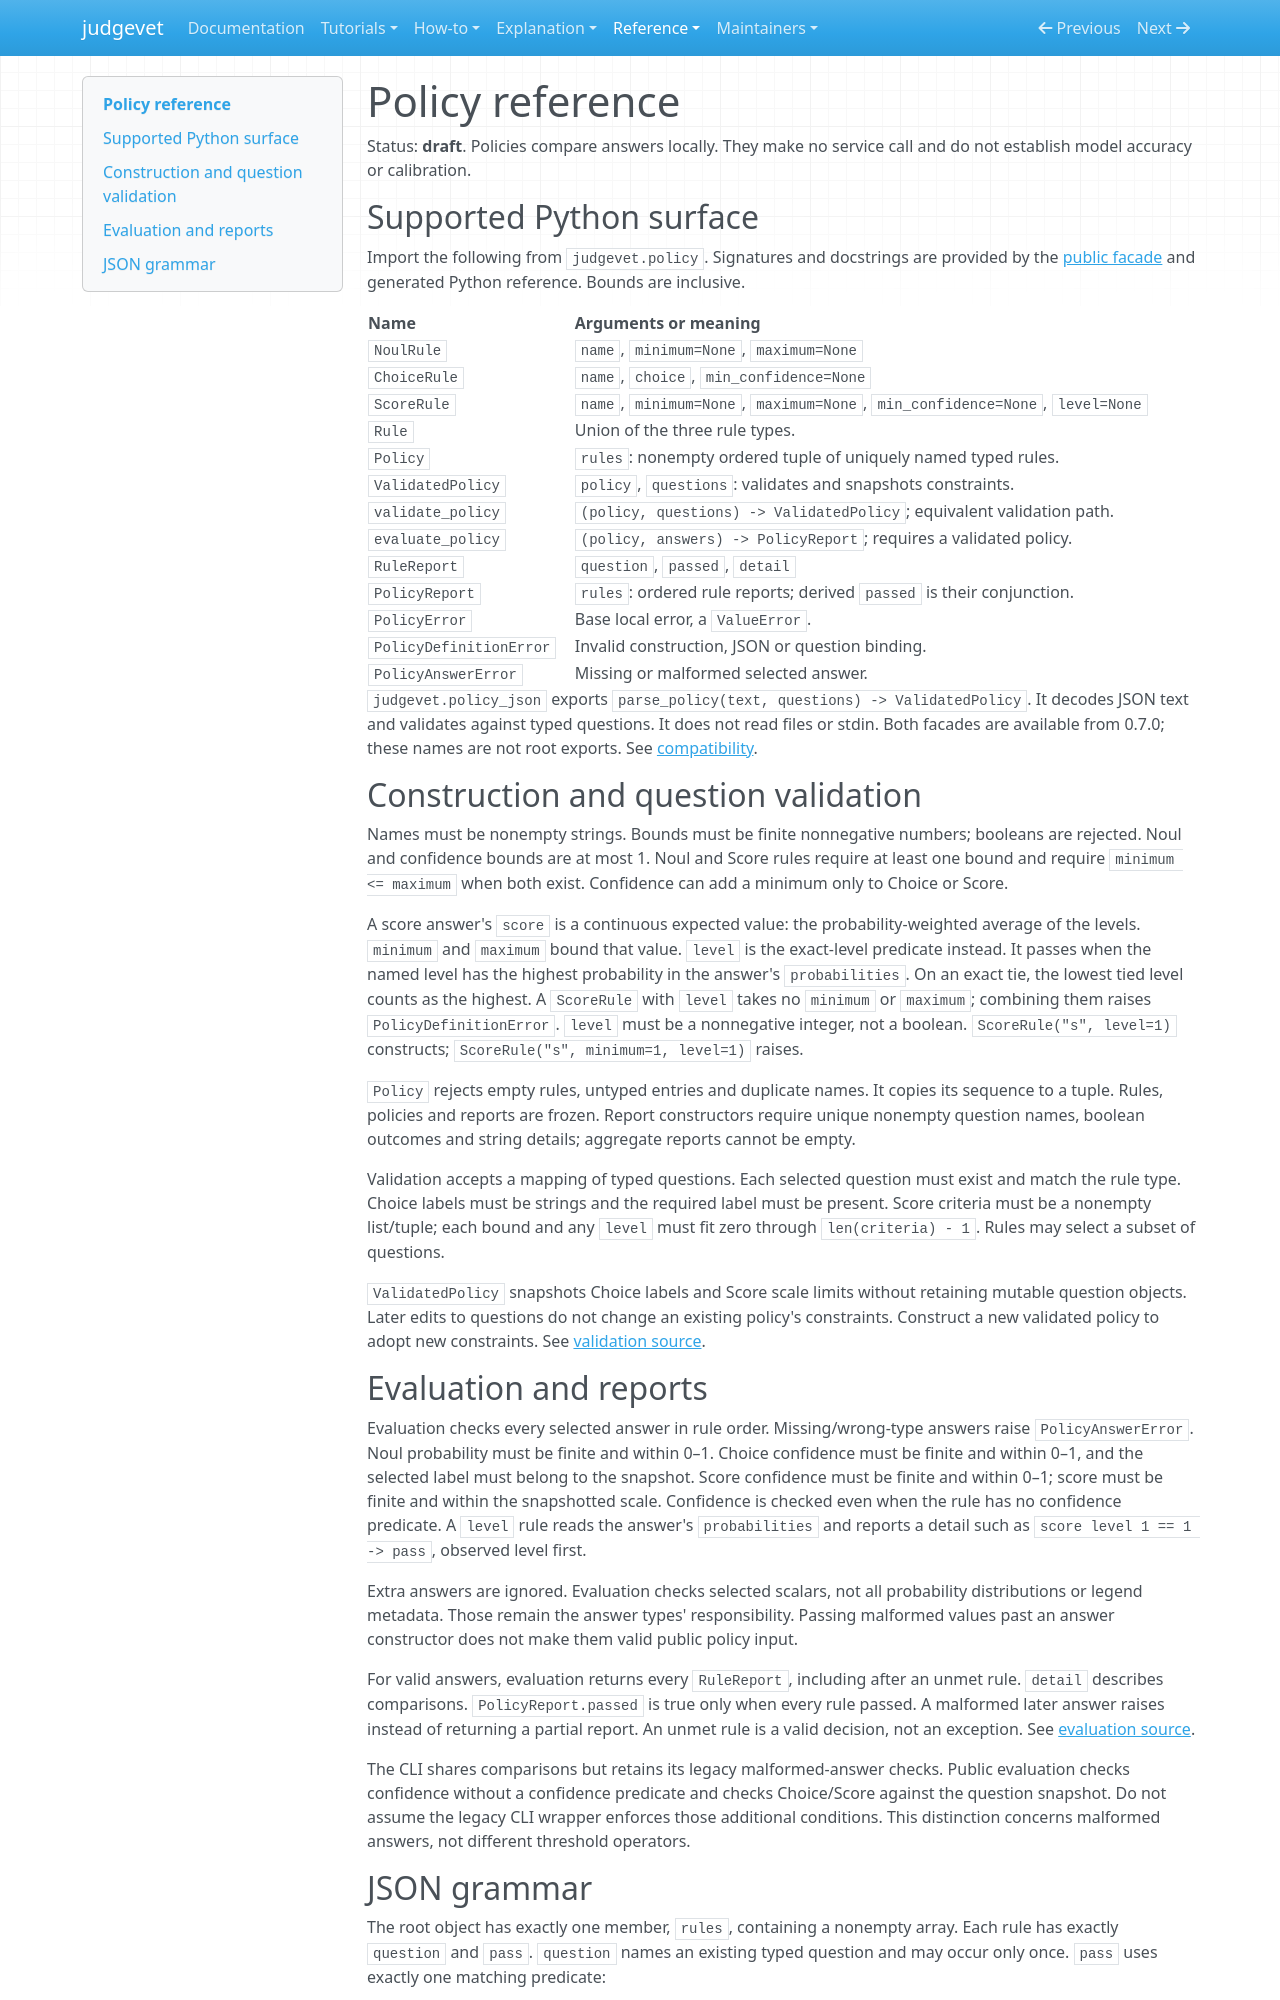

repository: Alberto-Codes/judgevet · page: reference/policy/index.html · generator: mkdocs

---
status: draft
---

# Policy reference

Status: **draft**. Policies compare answers locally. They make no service call
and do not establish model accuracy or calibration.

## Supported Python surface

Import the following from `judgevet.policy`. Signatures and docstrings are
provided by the [public facade](../../src/judgevet/policy.py) and generated
Python reference. Bounds are inclusive.

| Name | Arguments or meaning |
|---|---|
| `NoulRule` | `name`, `minimum=None`, `maximum=None` |
| `ChoiceRule` | `name`, `choice`, `min_confidence=None` |
| `ScoreRule` | `name`, `minimum=None`, `maximum=None`, `min_confidence=None`, `level=None` |
| `Rule` | Union of the three rule types. |
| `Policy` | `rules`: nonempty ordered tuple of uniquely named typed rules. |
| `ValidatedPolicy` | `policy`, `questions`: validates and snapshots constraints. |
| `validate_policy` | `(policy, questions) -> ValidatedPolicy`; equivalent validation path. |
| `evaluate_policy` | `(policy, answers) -> PolicyReport`; requires a validated policy. |
| `RuleReport` | `question`, `passed`, `detail` |
| `PolicyReport` | `rules`: ordered rule reports; derived `passed` is their conjunction. |
| `PolicyError` | Base local error, a `ValueError`. |
| `PolicyDefinitionError` | Invalid construction, JSON or question binding. |
| `PolicyAnswerError` | Missing or malformed selected answer. |

`judgevet.policy_json` exports `parse_policy(text, questions) -> ValidatedPolicy`.
It decodes JSON text and validates against typed questions. It does not read
files or stdin. Both facades are available from 0.7.0; these names are not root
exports. See [compatibility](compatibility.md).

## Construction and question validation

Names must be nonempty strings. Bounds must be finite nonnegative numbers;
booleans are rejected. Noul and confidence bounds are at most 1. Noul and Score
rules require at least one bound and require `minimum <= maximum` when both
exist. Confidence can add a minimum only to Choice or Score.

A score answer's `score` is a continuous expected value: the
probability-weighted average of the levels. `minimum` and `maximum` bound that
value. `level` is the exact-level predicate instead. It passes when the named
level has the highest probability in the answer's `probabilities`. On an exact
tie, the lowest tied level counts as the highest. A `ScoreRule` with `level`
takes no `minimum` or `maximum`; combining them raises `PolicyDefinitionError`.
`level` must be a nonnegative integer, not a boolean. `ScoreRule("s", level=1)`
constructs; `ScoreRule("s", minimum=1, level=1)` raises.

`Policy` rejects empty rules, untyped entries and duplicate names. It copies
its sequence to a tuple. Rules, policies and reports are frozen. Report
constructors require unique nonempty question names, boolean outcomes and
string details; aggregate reports cannot be empty.

Validation accepts a mapping of typed questions. Each selected question must
exist and match the rule type. Choice labels must be strings and the required
label must be present. Score criteria must be a nonempty list/tuple; each bound
and any `level` must fit zero through `len(criteria) - 1`. Rules may select a subset of questions.

`ValidatedPolicy` snapshots Choice labels and Score scale limits without
retaining mutable question objects. Later edits to questions do not change an
existing policy's constraints. Construct a new validated policy to adopt new
constraints. See [validation source](../../src/judgevet/domain/policy_validation.py).

## Evaluation and reports

Evaluation checks every selected answer in rule order. Missing/wrong-type
answers raise `PolicyAnswerError`. Noul probability must be finite and within
0–1. Choice confidence must be finite and within 0–1, and the selected label
must belong to the snapshot. Score confidence must be finite and within 0–1;
score must be finite and within the snapshotted scale. Confidence is checked
even when the rule has no confidence predicate. A `level` rule reads the
answer's `probabilities` and reports a detail such as
`score level 1 == 1 -> pass`, observed level first.

Extra answers are ignored. Evaluation checks selected scalars, not all
probability distributions or legend metadata. Those remain the answer types'
responsibility. Passing malformed values past an answer constructor does not
make them valid public policy input.

For valid answers, evaluation returns every `RuleReport`, including after an
unmet rule. `detail` describes comparisons. `PolicyReport.passed` is true only
when every rule passed. A malformed later answer raises instead of returning a
partial report. An unmet rule is a valid decision, not an exception.
See [evaluation source](../../src/judgevet/domain/policy_evaluation.py).

The CLI shares comparisons but retains its legacy malformed-answer checks.
Public evaluation checks confidence without a confidence predicate and checks
Choice/Score against the question snapshot. Do not assume the legacy CLI
wrapper enforces those additional conditions. This distinction concerns
malformed answers, not different threshold operators.
